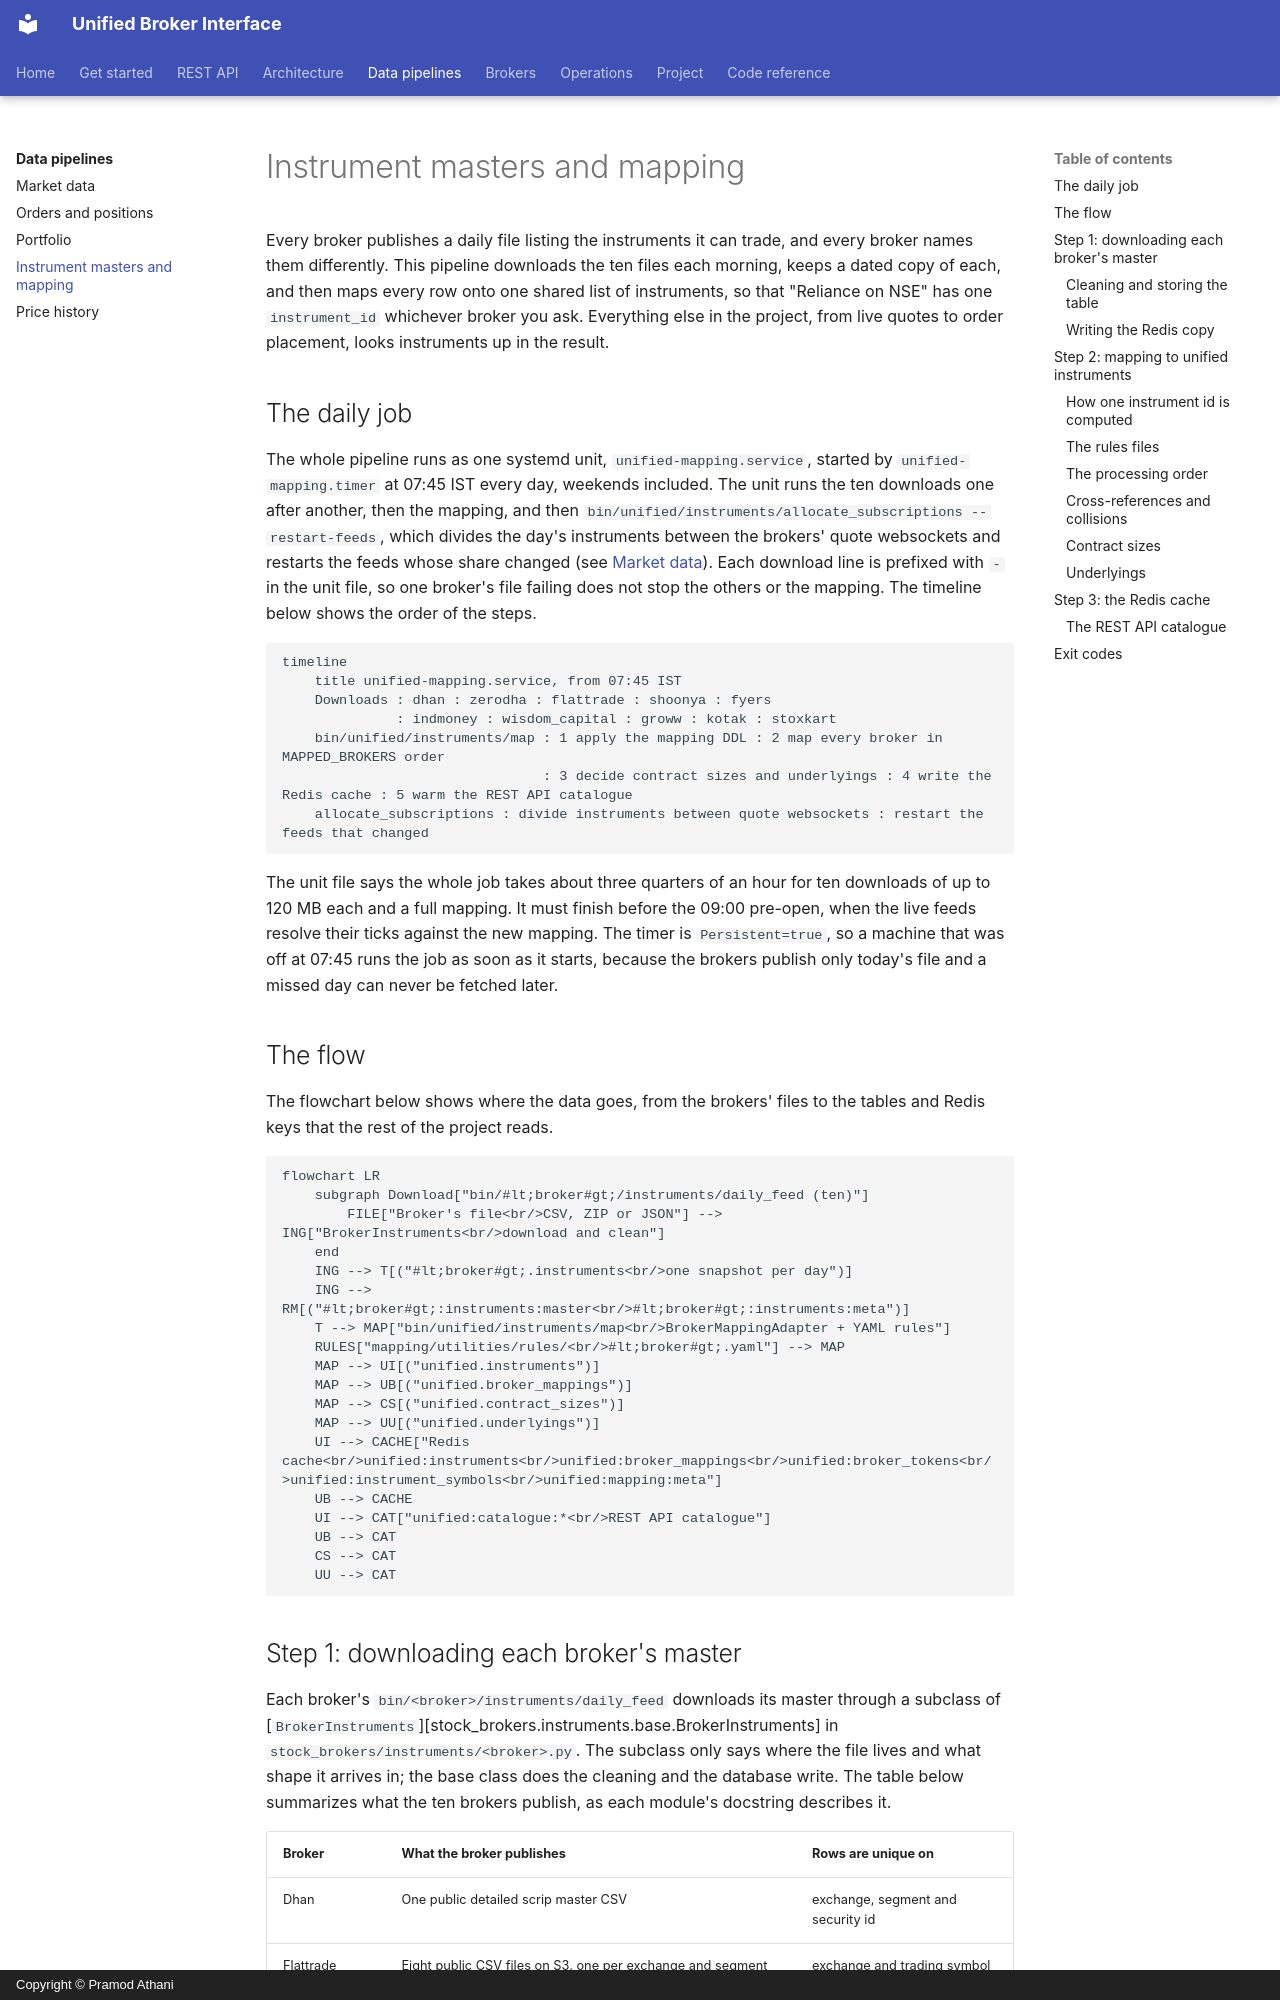

repository: pramodathani/unified_broker_interface · page: pipelines/instrument-masters/index.html · generator: mkdocs · copyright: Copyright © Pramod Athani

# Instrument masters and mapping

Every broker publishes a daily file listing the instruments it can trade, and every broker names them differently. This pipeline downloads the ten files each morning, keeps a dated copy of each, and then maps every row onto one shared list of instruments, so that "Reliance on NSE" has one `instrument_id` whichever broker you ask. Everything else in the project, from live quotes to order placement, looks instruments up in the result.

## The daily job

The whole pipeline runs as one systemd unit, `unified-mapping.service`, started by `unified-mapping.timer` at 07:45 IST every day, weekends included. The unit runs the ten downloads one after another, then the mapping, and then `bin/unified/instruments/allocate_subscriptions --restart-feeds`, which divides the day's instruments between the brokers' quote websockets and restarts the feeds whose share changed (see [Market data](market-data.md)). Each download line is prefixed with `-` in the unit file, so one broker's file failing does not stop the others or the mapping. The timeline below shows the order of the steps.

```mermaid
timeline
    title unified-mapping.service, from 07:45 IST
    Downloads : dhan : zerodha : flattrade : shoonya : fyers
              : indmoney : wisdom_capital : groww : kotak : stoxkart
    bin/unified/instruments/map : 1 apply the mapping DDL : 2 map every broker in MAPPED_BROKERS order
                                : 3 decide contract sizes and underlyings : 4 write the Redis cache : 5 warm the REST API catalogue
    allocate_subscriptions : divide instruments between quote websockets : restart the feeds that changed
```

The unit file says the whole job takes about three quarters of an hour for ten downloads of up to 120 MB each and a full mapping. It must finish before the 09:00 pre-open, when the live feeds resolve their ticks against the new mapping. The timer is `Persistent=true`, so a machine that was off at 07:45 runs the job as soon as it starts, because the brokers publish only today's file and a missed day can never be fetched later.

## The flow

The flowchart below shows where the data goes, from the brokers' files to the tables and Redis keys that the rest of the project reads.

```mermaid
flowchart LR
    subgraph Download["bin/#lt;broker#gt;/instruments/daily_feed (ten)"]
        FILE["Broker's file<br/>CSV, ZIP or JSON"] --> ING["BrokerInstruments<br/>download and clean"]
    end
    ING --> T[("#lt;broker#gt;.instruments<br/>one snapshot per day")]
    ING --> RM[("#lt;broker#gt;:instruments:master<br/>#lt;broker#gt;:instruments:meta")]
    T --> MAP["bin/unified/instruments/map<br/>BrokerMappingAdapter + YAML rules"]
    RULES["mapping/utilities/rules/<br/>#lt;broker#gt;.yaml"] --> MAP
    MAP --> UI[("unified.instruments")]
    MAP --> UB[("unified.broker_mappings")]
    MAP --> CS[("unified.contract_sizes")]
    MAP --> UU[("unified.underlyings")]
    UI --> CACHE["Redis cache<br/>unified:instruments<br/>unified:broker_mappings<br/>unified:broker_tokens<br/>unified:instrument_symbols<br/>unified:mapping:meta"]
    UB --> CACHE
    UI --> CAT["unified:catalogue:*<br/>REST API catalogue"]
    UB --> CAT
    CS --> CAT
    UU --> CAT
```
